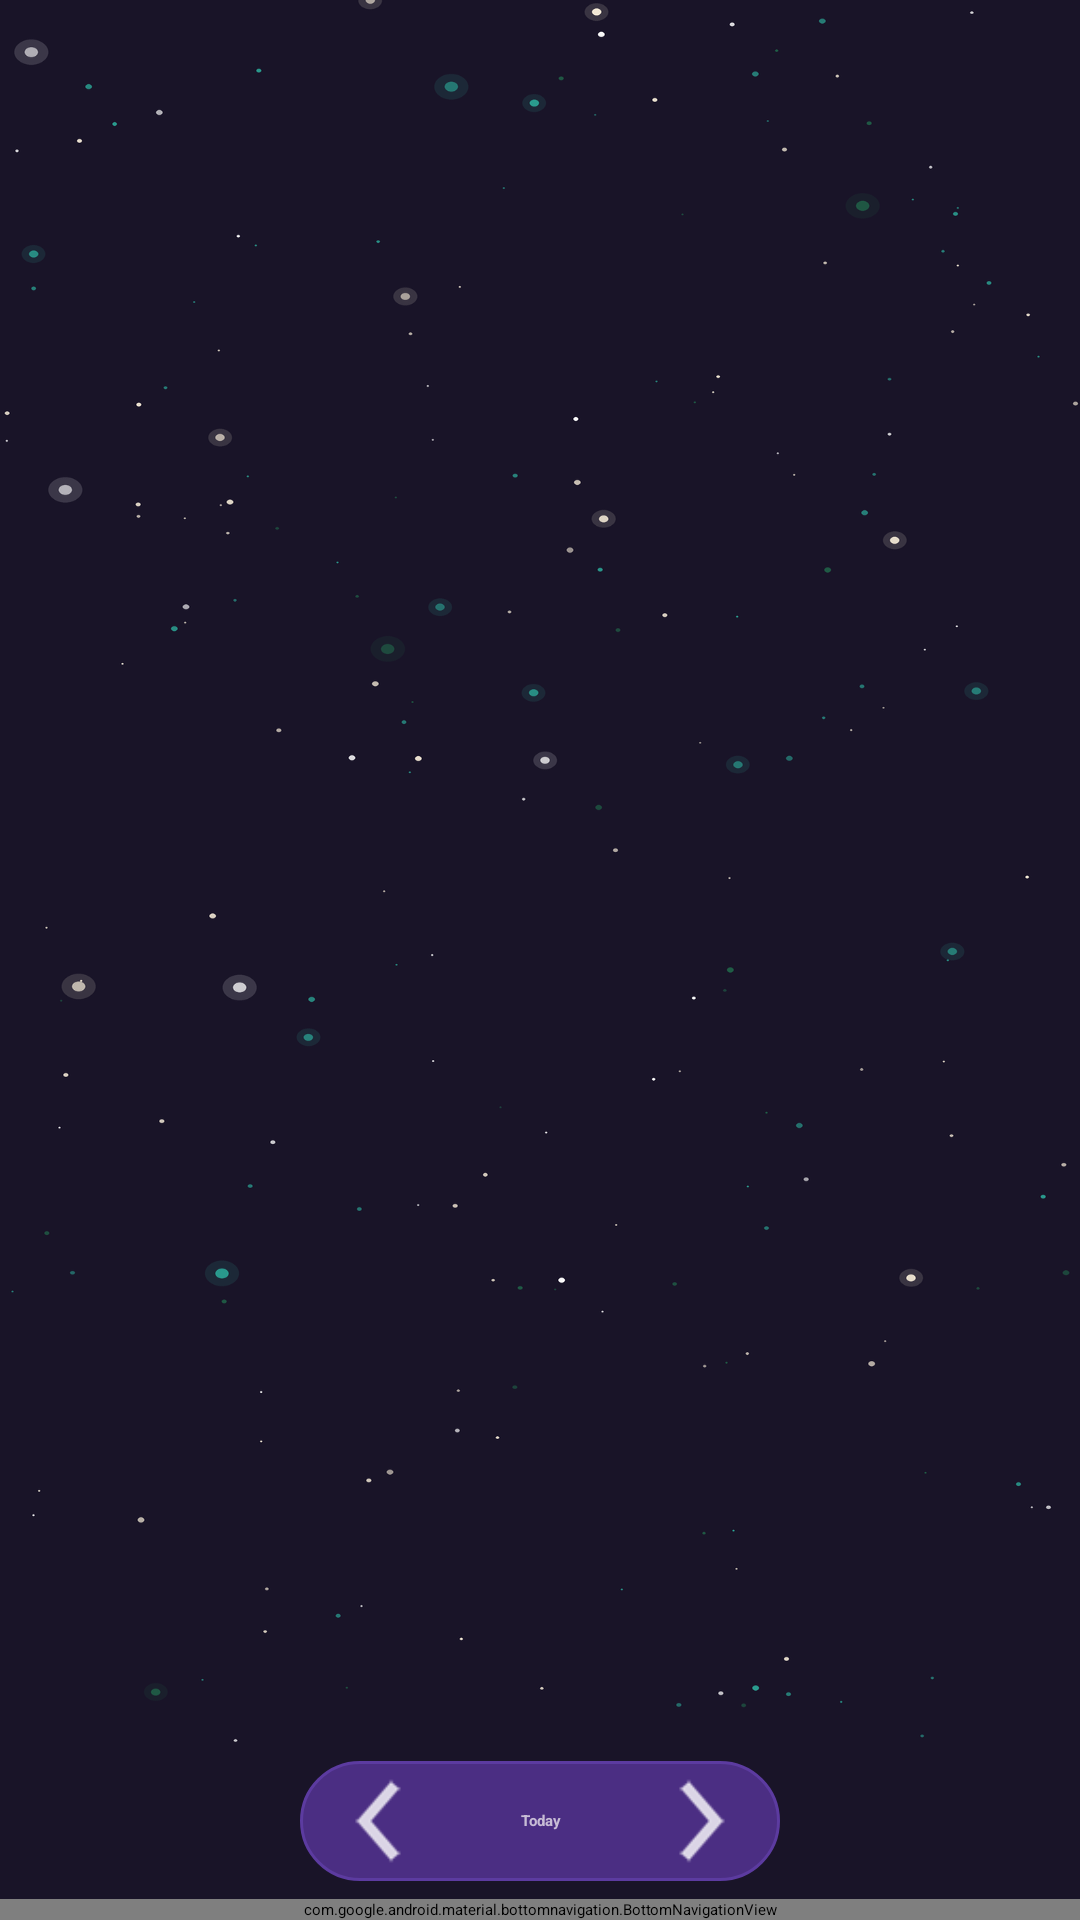

Reconstruct the res/layout file that produces this screen, plus the resources it refers to.
<!-- AndroidManifest.xml: application theme DreamspellTheme -->
<!-- res/layout/activity_oracle.xml -->
<?xml version="1.0" encoding="utf-8"?>
<LinearLayout xmlns:android="http://schemas.android.com/apk/res/android"
    xmlns:app="http://schemas.android.com/apk/res-auto"
    android:orientation="vertical"
    android:id="@id/oracleApp"
    android:layout_width="match_parent"
    android:layout_height="match_parent"
    android:background="@color/mw_obsidian">

    
    <FrameLayout
        android:id="@+id/contentContainer"
        android:layout_width="match_parent"
        android:layout_height="0dp"
        android:layout_weight="1">

        <androidx.viewpager2.widget.ViewPager2
            android:id="@id/pager"
            android:layout_width="match_parent"
            android:layout_height="match_parent"
            android:background="@drawable/galaxy"
            android:padding="10dp" />

        <FrameLayout
            android:id="@+id/secondaryContainer"
            android:layout_width="match_parent"
            android:layout_height="match_parent"
            android:background="@drawable/galaxy"
            android:visibility="gone" />
    </FrameLayout>

    
    <FrameLayout
        android:id="@+id/stepperBar"
        android:layout_width="match_parent"
        android:layout_height="wrap_content"
        android:paddingTop="6dp"
        android:paddingBottom="6dp">

        <LinearLayout
            android:id="@+id/stepper"
            android:layout_width="wrap_content"
            android:layout_height="wrap_content"
            android:layout_gravity="center"
            android:orientation="horizontal"
            android:gravity="center_vertical"
            android:background="@drawable/mw_stepper_bg"
            android:paddingStart="4dp"
            android:paddingEnd="4dp">

            <ImageButton
                android:id="@+id/prevDay"
                android:layout_width="44dp"
                android:layout_height="40dp"
                android:background="?android:attr/selectableItemBackgroundBorderless"
                android:src="@drawable/previous"
                android:contentDescription="@string/btPrevDay" />

            <TextView
                android:id="@+id/todayButton"
                android:layout_width="wrap_content"
                android:layout_height="wrap_content"
                android:minWidth="64dp"
                android:gravity="center"
                android:paddingStart="12dp"
                android:paddingEnd="12dp"
                android:paddingTop="8dp"
                android:paddingBottom="8dp"
                android:textStyle="bold"
                android:background="?android:attr/selectableItemBackground"
                android:text="@string/btToday"
                android:textColor="@color/mw_cream_dim" />

            <ImageButton
                android:id="@+id/nextDay"
                android:layout_width="44dp"
                android:layout_height="40dp"
                android:background="?android:attr/selectableItemBackgroundBorderless"
                android:src="@drawable/next"
                android:contentDescription="@string/btNextDay" />
        </LinearLayout>
    </FrameLayout>

    <com.google.android.material.bottomnavigation.BottomNavigationView
        android:id="@+id/bottomNav"
        android:layout_width="match_parent"
        android:layout_height="wrap_content"
        android:background="@color/mw_amethyst"
        app:elevation="0dp"
        app:itemIconTint="@color/mw_nav_item_tint"
        app:itemTextColor="@color/mw_nav_item_tint"
        app:labelVisibilityMode="labeled"
        app:menu="@menu/bottom_nav" />
</LinearLayout>
<!-- resources referenced by this layout -->
<resources>
  <color name="mw_amethyst">#4B2E83</color>
  <color name="mw_cream_dim">#C8BDD6</color>
  <color name="mw_obsidian">#191428</color>
  <!-- drawable galaxy: png bitmap (drawable, 69784 bytes) -->
  <!-- drawable mw_stepper_bg (drawable) -->
  <?xml version="1.0" encoding="utf-8"?>
  <shape xmlns:android="http://schemas.android.com/apk/res/android" android:shape="rectangle">
      <solid android:color="@color/mw_amethyst" />
      <corners android:radius="20dp" />
      <stroke android:width="1dp" android:color="@color/mw_amethyst_line" />
  </shape>
  <!-- drawable next: png bitmap (drawable, 259 bytes) -->
  <!-- drawable previous: png bitmap (drawable-mdpi, 274 bytes) -->
  <string name="btNextDay">Next Day</string>
  <string name="btPrevDay">Previous Day</string>
  <string name="btToday">Today</string>
  <color name="mw_amethyst_line">#5C3BA0</color>
</resources>
